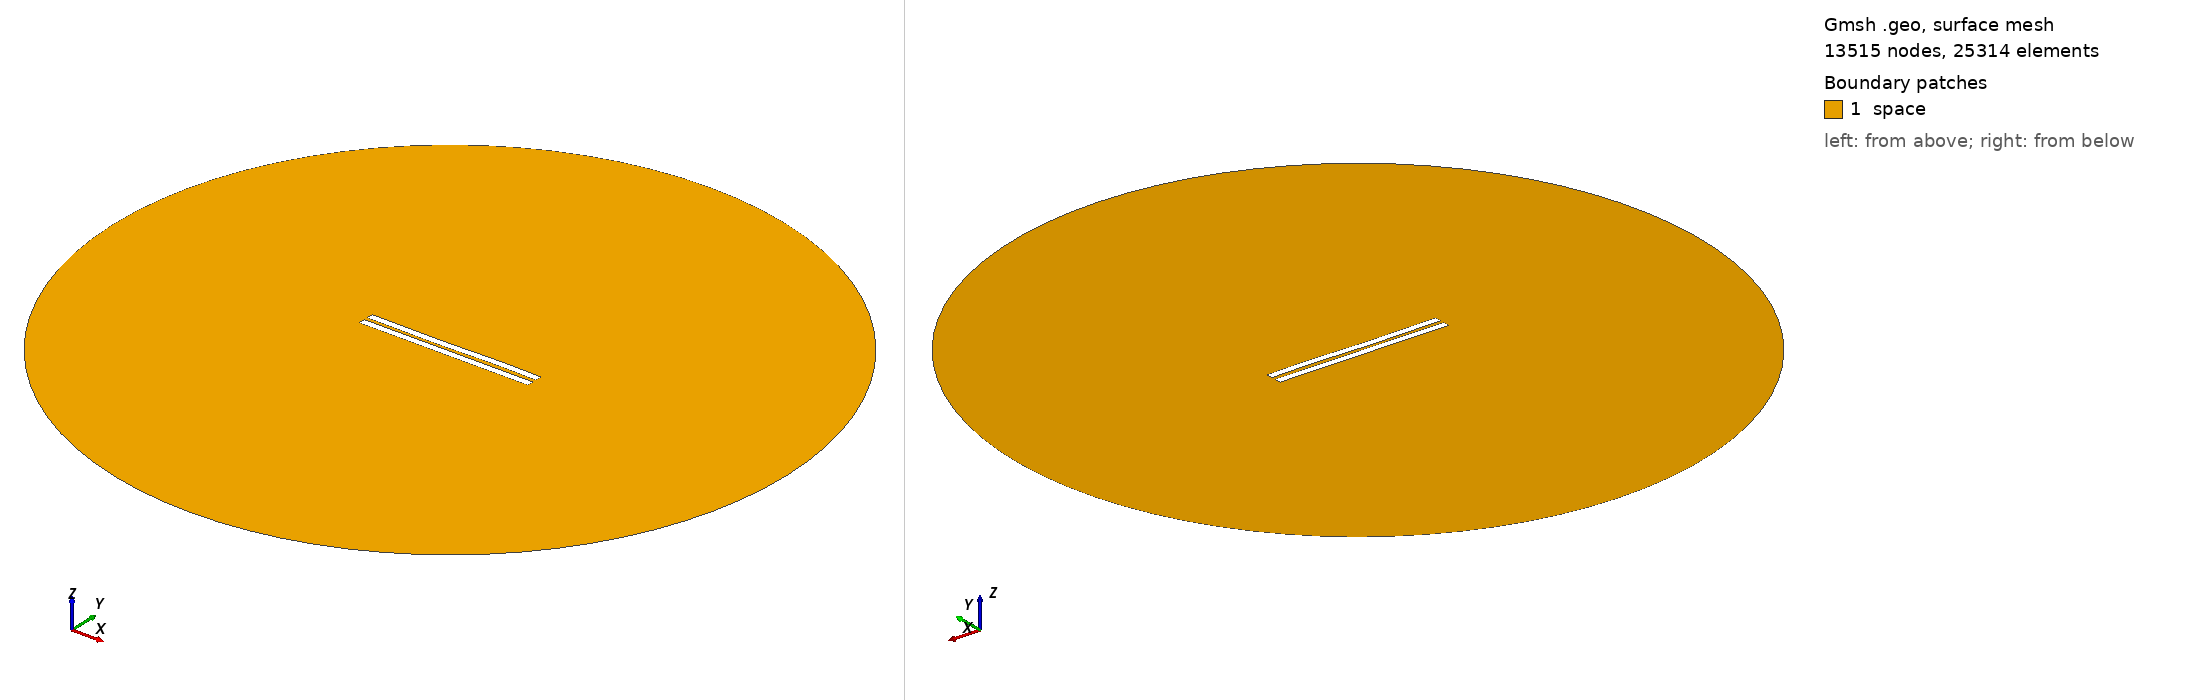

Gmsh geometry script, surface-meshed: 13515 nodes, 25314 surface elements. Boundary patches (legend numbers): 1 space. Left view from above one corner, right view from below the opposite corner. Legend entries are the model's physical surfaces. The drawing asked Gmsh for element sizes between 1% and 20% of the model's largest extent; the script's own settings can give other sizes.

=== 2404.geo (drawn) ===
//---------------------------------------
// Geometry kernel
//---------------------------------------

SetFactory("OpenCASCADE");



//---------------------------------------
// Parameters of the geometry
//---------------------------------------

// Overetch of the upper plate
overetch = 0.0;

// Distance between the plates
distance = 2.25;

// Discretization over the x axis (for the deformation)
nx = 50; 

// Length of the plate
L = 100 - overetch; 

// Number of modes
n = 4; 

// 1st mode coefficient
coeff(1) = 0.15;
beta(1) = 0.596864 * 3.1415926535 / L;

// 2nd mode coefficient
coeff(2) = -0.075;
beta(2) = 1.49418 * 3.1415926535 / L;

// 3rd mode coefficient
coeff(3) = -0.15;
beta(3) = 2.50025 * 3.1415926535 / L;

// 4th mode coefficient
coeff(4) = 0.07499999999999998;
beta(4) = 3.49999 * 3.1415926535 / L;



//---------------------------------------
// Upper plate (deformed rectangle)
//---------------------------------------

// Coordiantes of the upper plate
xmin = -50;
xmax = 50 - overetch;

// Height of the upper plate
yheight = 4 - 2 * overetch;

// Indexes of the points
UpperID[] = {};
LowerID[] = {};
LeftID[] = {};
RightID[] = {};

// Point index
p = 1;

// Horizontal edges
For i In {1:nx}
    x = xmin + (i-1)*(xmax - xmin)/(nx-1);

    y_bottom = distance / 2 + overetch;
    For j In {1:n}
        C = (Cosh(beta(j)*L) + Cos(beta(j)*L)) / (Sinh(beta(j)*L) + Sin(beta(j)*L));
        y_bottom  = y_bottom + coeff(j) * (Cosh(beta(j)*(x+50)) - Cos(beta(j)*(x+50)) - C * (Sinh(beta(j)*(x+50)) - Sin(beta(j)*(x+50))));
    EndFor

    y_top = y_bottom + yheight;

    Point(p) = {x, y_top, 0, 1.0};
    UpperID[i] = p;
    p = p + 1;

    Point(p) = {x, y_bottom, 0, 1.0};
    LowerID[i] = p;
    p = p + 1;
EndFor

// Create point lists
UpperPts[] = {}; LowerPts[] = {};
For i In {1:nx}
  UpperPts[] += {UpperID[i]};
  LowerPts[] += {LowerID[i]};
EndFor

// Build splines
Spline(1) = {UpperPts[]};
Spline(2) = {LowerPts[]};
Line(3) = {LowerPts[nx-1], UpperPts[nx-1]};
Line(4) = {LowerPts[0], UpperPts[0]};

// Build the plane surface
Curve Loop(1) = {2, 3, -1, -4};
Plane Surface(1) = {1};



//---------------------------------------
// Lower plate (rectangle)
//---------------------------------------

// Vertices
Point(1001) = {-50, -1, 0, 1.0};
Point(1002) = { 50, -1, 0, 1.0};
Point(1003) = { 50,  -5, 0, 1.0};
Point(1004) = {-50,  -5, 0, 1.0};

// Edges
Line(5) = {1001, 1002};
Line(6) = {1002, 1003};
Line(7) = {1003, 1004};
Line(8) = {1004, 1001};

// Plane surface
Line Loop(2) = {5, 6, 7, 8};
Plane Surface(2) = {2}; 



//---------------------------------------
// Outer (fictious) boundary
//---------------------------------------

// Points
Point(1005) = {0, 0, 0};       // Center
Point(1006) = {200, 0, 0};     // Start point
Point(1007) = {0, 200, 0};     // 90 degrees
Point(1008) = {-200, 0, 0};    // 180 degrees
Point(1009) = {0, -200, 0};    // 270 degrees

// Circle arcs (each needs start, center, end)
Circle(9) = {1006, 1005, 1007};
Circle(10) = {1007, 1005, 1008};
Circle(11) = {1008, 1005, 1009};
Circle(12) = {1009, 1005, 1006};

// Plane surface for the entire domain
Curve Loop(3) = {9, 10, 11, 12};
Surface(3) = {3};

// Subtract the plates from the whole domain to obtain the actual domain where we want to solve the equations
BooleanDifference{ Surface{3}; Delete; }{ Surface{1}; Surface{2}; Delete; }




//---------------------------------------
// Transfinite Lines/Curves
//---------------------------------------

// Set the number of points on the boundaries
r = 7;

// Plates
Transfinite Curve {1, 2} = 50*r Using Progression 1;
Transfinite Curve {3, 4} = 2*r Using Progression 1;
Transfinite Line {5, 7} = 50*r Using Progression 1;
Transfinite Line {6, 8} = 2*r Using Progression 1;

// Outer boundary
Transfinite Line {9, 10, 11, 12} = 20 Using Progression 1;



//---------------------------------------
// Physical groups
//---------------------------------------                

// Physical curves (boundaries)
Physical Line("force_segment", 10) = {2};
Physical Line("upper_plate", 11) = {1, 3, 4};
Physical Line("lower_plate", 12) = {5, 6, 7, 8};
Physical Line("boundary", 20) = {9, 10, 11, 12};

// Physical Surfaces
Physical Surface("space", 30) = {3};



//---------------------------------------
// 6. Generate the Mesh
//---------------------------------------

// 2D mesh generation
Mesh 2;
